Run: headless pygame with SDL's dummy video driver; simulated clock (each Clock.tick advances the game by its frame time, no real sleeping); random seed 0; keys injected as events and as key.get_pressed() state; no mouse input.
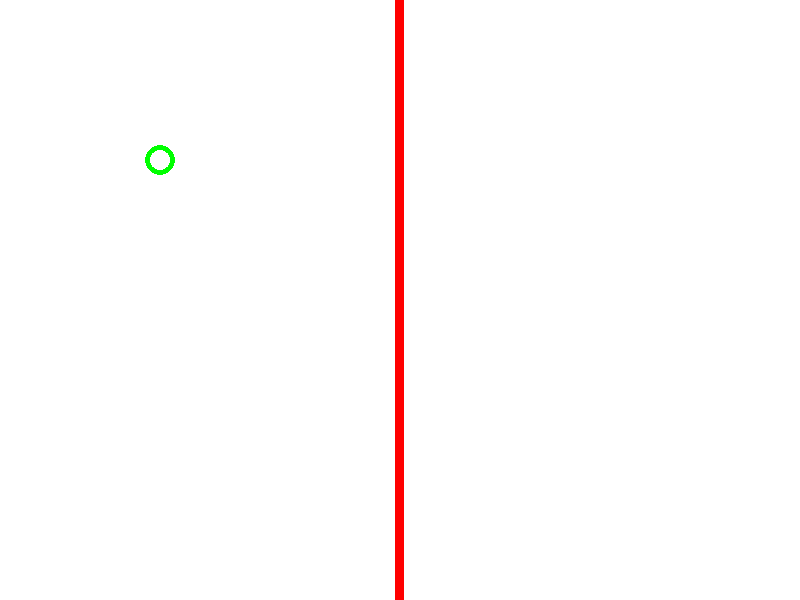
Frame 1 of 4 · flips 1–60 · no input
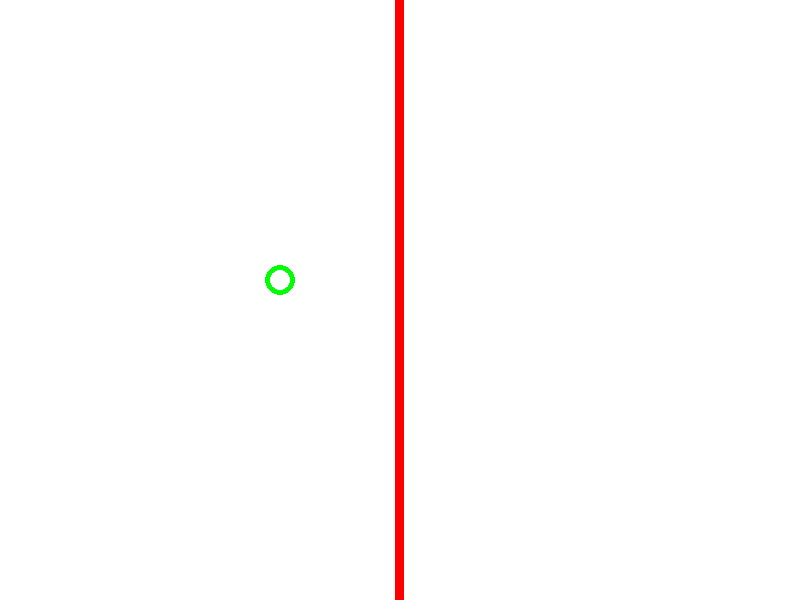
Frame 2 of 4 · flips 61–180 · tapped SPACE, RETURN · held RIGHT (→), D
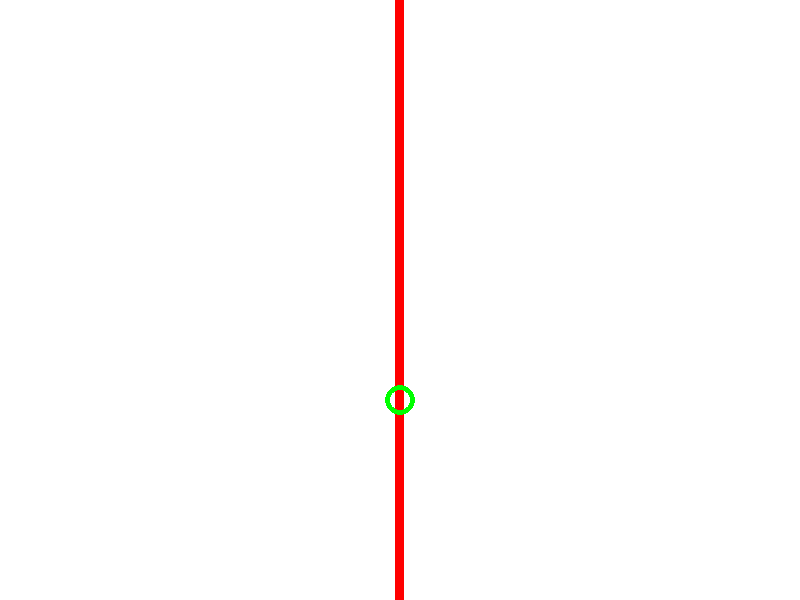
Frame 3 of 4 · flips 181–300 · held DOWN (↓), S
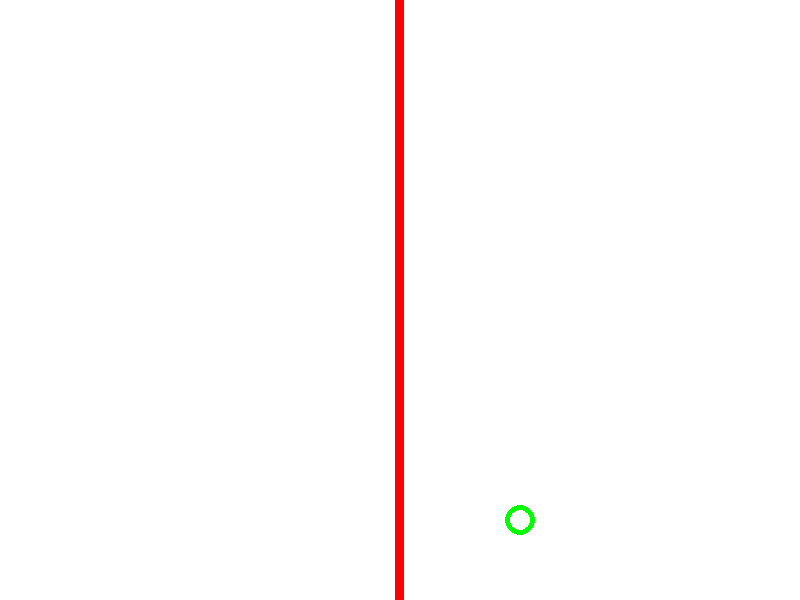
Frame 4 of 4 · flips 301–420 · held LEFT (←), A, UP (↑), W

The pygame program that drew these frames:

# pong 6
# Code With Mr Wagner and
# Dany
# Bounce the ball and Cleaning the Code.

import time

import pygame

pygame.init()

# Variables
ScreenWidth = 800
ScreenHeight = 600
BallX = 100
BallY = 100
BallLocation = (BallX, BallY)  # tuple
BallSize = 15
dx = 1  # Change in X
dy = 1  # Change in Y

# tuple (x,y,y,q)
# Constant (red, green, blue, white, yellow) 0 to 255
white = (255, 255, 255, 255)
red = (255, 0, 0)
black = (0, 0, 0)
lime = (0, 255, 0)
# create a window
pygame.display.set_caption("Pong")
screen = pygame.display.set_mode((ScreenWidth, ScreenHeight))

CenterOfScreen = ScreenWidth / 2
NetWidth = 9
LeftSideOfNet = CenterOfScreen - (NetWidth / 2)

# standard pygame game loo while , for , if

GameRunning = True
while GameRunning:
    for event in pygame.event.get():
        if event.type == pygame.QUIT:
            GameRunning = False
    # New Value = Old Value + 1
    # Variable += 1
    BallX += dx
    BallY += dy
    BallLocation = (BallX, BallY)  # Tuple

    # Bounce Code

    if BallX > ScreenWidth - BallSize / 2 or BallX < BallSize / 2:
        dx *= -1
    if BallY > ScreenHeight - BallSize / 2 or BallY < BallSize / 2:
        dy *= -1

    # if BallX < 0:
    # dx = dx * -1

    screen.fill(white)
    pygame.draw.rect(screen, red, (LeftSideOfNet, 0, NetWidth, ScreenHeight))
    pygame.draw.circle(screen, lime, BallLocation, BallSize, 5)

    pygame.display.update()
    time.sleep(0.01)
# end of the while loop
print("Game Over")
pygame.quit()
